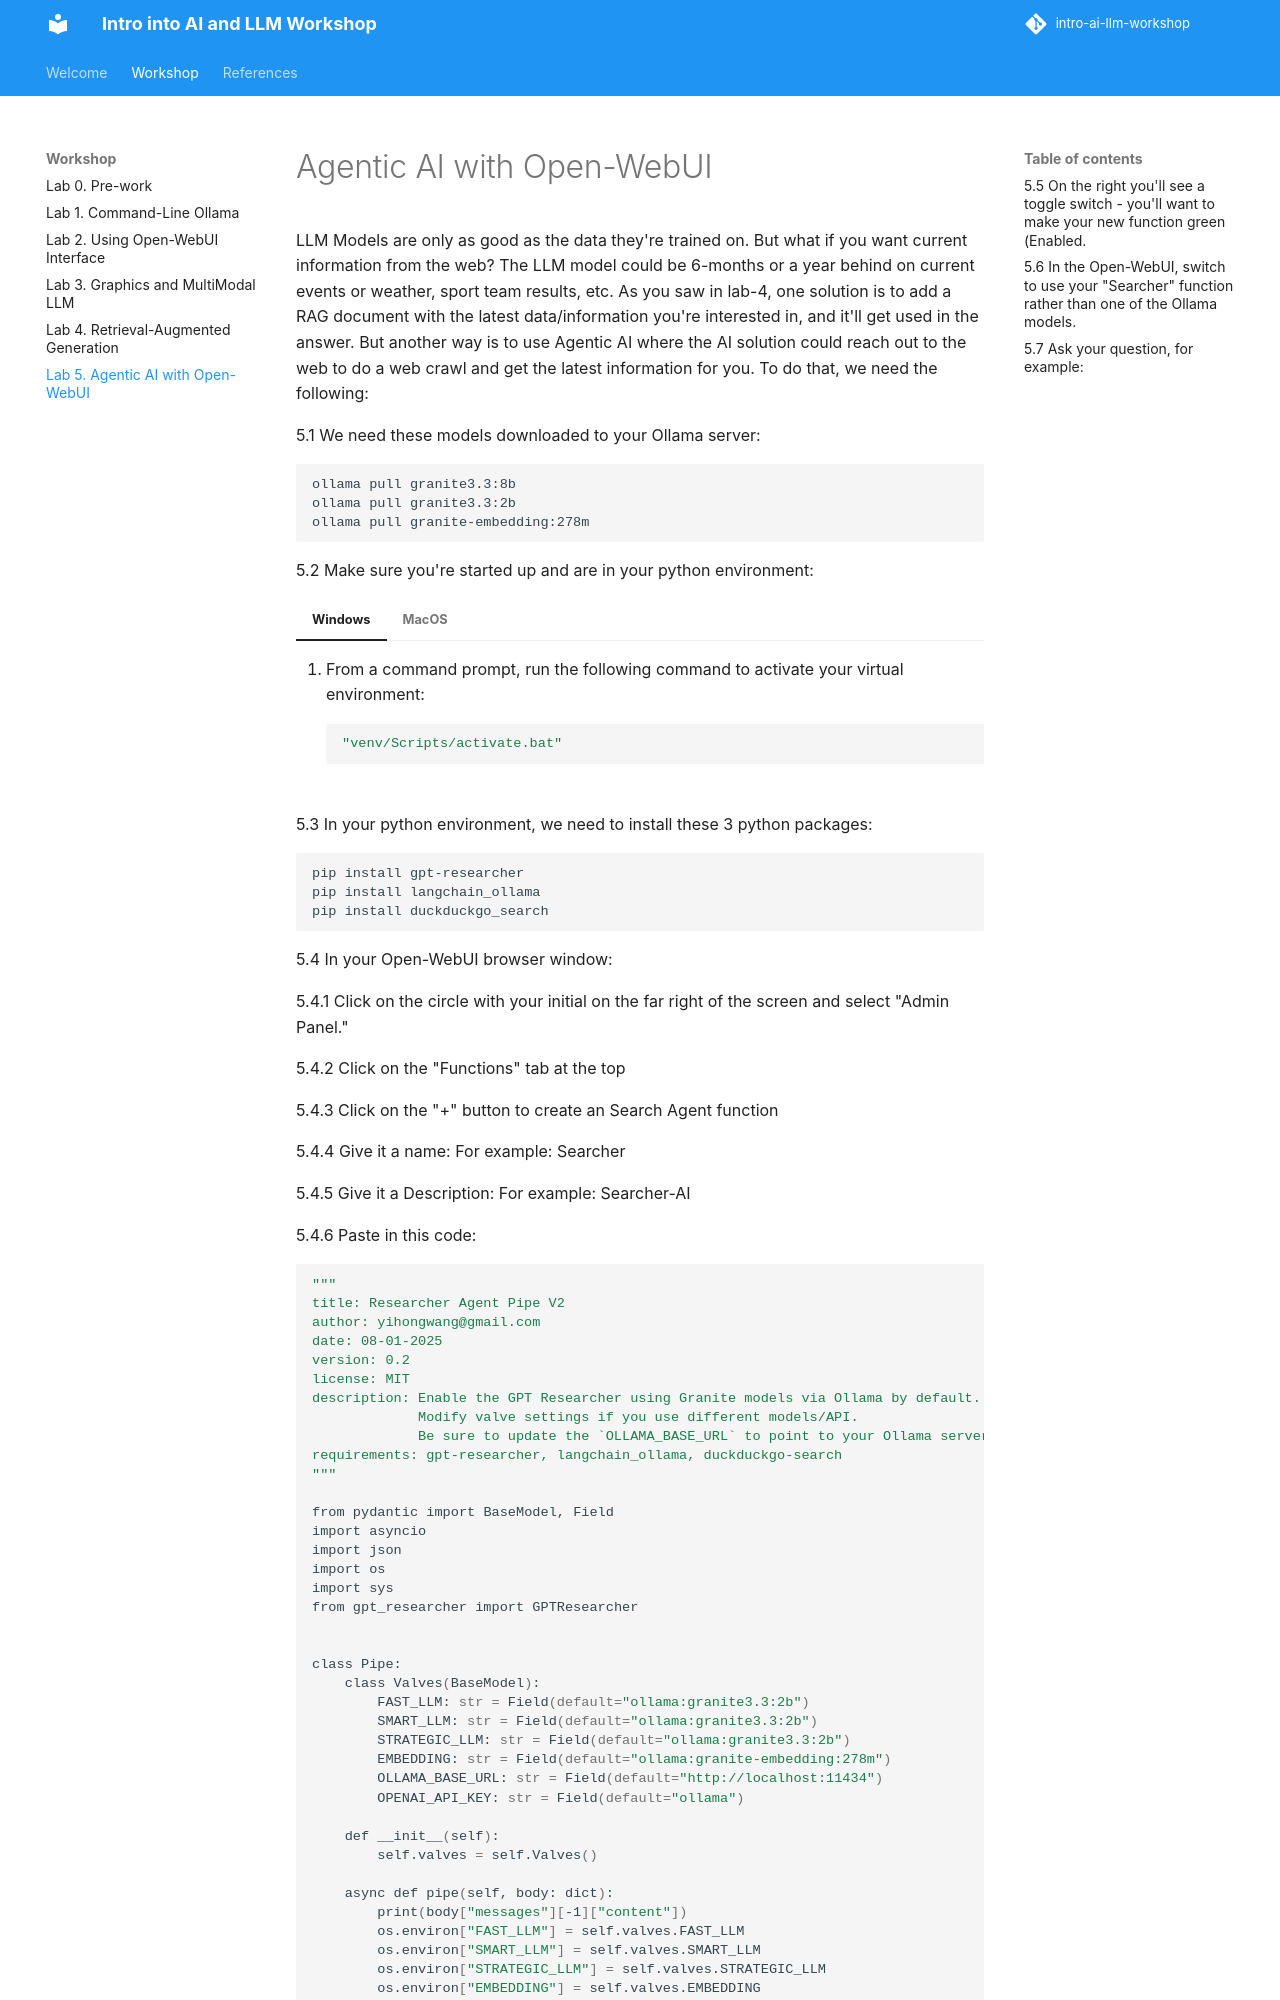

repository: IBM/intro-ai-llm-workshop · page: lab-5/index.html · generator: mkdocs

# Agentic AI with Open-WebUI

LLM Models are only as good as the data they're trained on.  But what if you want current information from the web? The LLM model could be 6-months or a year behind on current events or weather, sport team results, etc. As you saw in lab-4, one solution is to add a RAG document with the latest data/information you're interested in, and it'll get used in the answer. But another way is to use Agentic AI where the AI solution could reach out to the web to do a web crawl and get the latest information for you.  To do that, we need the following:

5.1 We need these models downloaded to your Ollama server:
```bash
ollama pull granite3.3:8b
ollama pull granite3.3:2b
ollama pull granite-embedding:278m
```

5.2 Make sure you're started up and are in your python environment:
=== "Windows"
    1. From a command prompt, run the following command to activate your virtual environment:
       ```shell
       "venv/Scripts/activate.bat"
       ```

=== "MacOS"
    1. From a terminal window, run the following command to activate your virtual environment:
       ```shell
       source .venv/bin/activate
       ```

5.3 In your python environment, we need to install these 3 python packages:
```bash
pip install gpt-researcher
pip install langchain_ollama
pip install duckduckgo_search 
```

5.4 In your Open-WebUI browser window:

5.4.1 Click on the circle with your initial on the far right of the screen and select "Admin Panel."

5.4.2 Click on the "Functions" tab at the top

5.4.3 Click on the "+" button to create an Search Agent function

5.4.4 Give it a name:  For example: Searcher

5.4.5 Give it a Description:  For example: Searcher-AI

5.4.6 Paste in this code:

```shell
"""
title: Researcher Agent Pipe V2
author: yihongwang@gmail.com
date: 08-01-2025
version: 0.2
license: MIT
description: Enable the GPT Researcher using Granite models via Ollama by default.
             Modify valve settings if you use different models/API.
             Be sure to update the `OLLAMA_BASE_URL` to point to your Ollama server.
requirements: gpt-researcher, langchain_ollama, duckduckgo-search
"""

from pydantic import BaseModel, Field
import asyncio
import json
import os
import sys
from gpt_researcher import GPTResearcher


class Pipe:
    class Valves(BaseModel):
        FAST_LLM: str = Field(default="ollama:granite3.3:2b")
        SMART_LLM: str = Field(default="ollama:granite3.3:2b")
        STRATEGIC_LLM: str = Field(default="ollama:granite3.3:2b")
        EMBEDDING: str = Field(default="ollama:granite-embedding:278m")
        OLLAMA_BASE_URL: str = Field(default="http://localhost:11434")
        OPENAI_API_KEY: str = Field(default="ollama")

    def __init__(self):
        self.valves = self.Valves()
